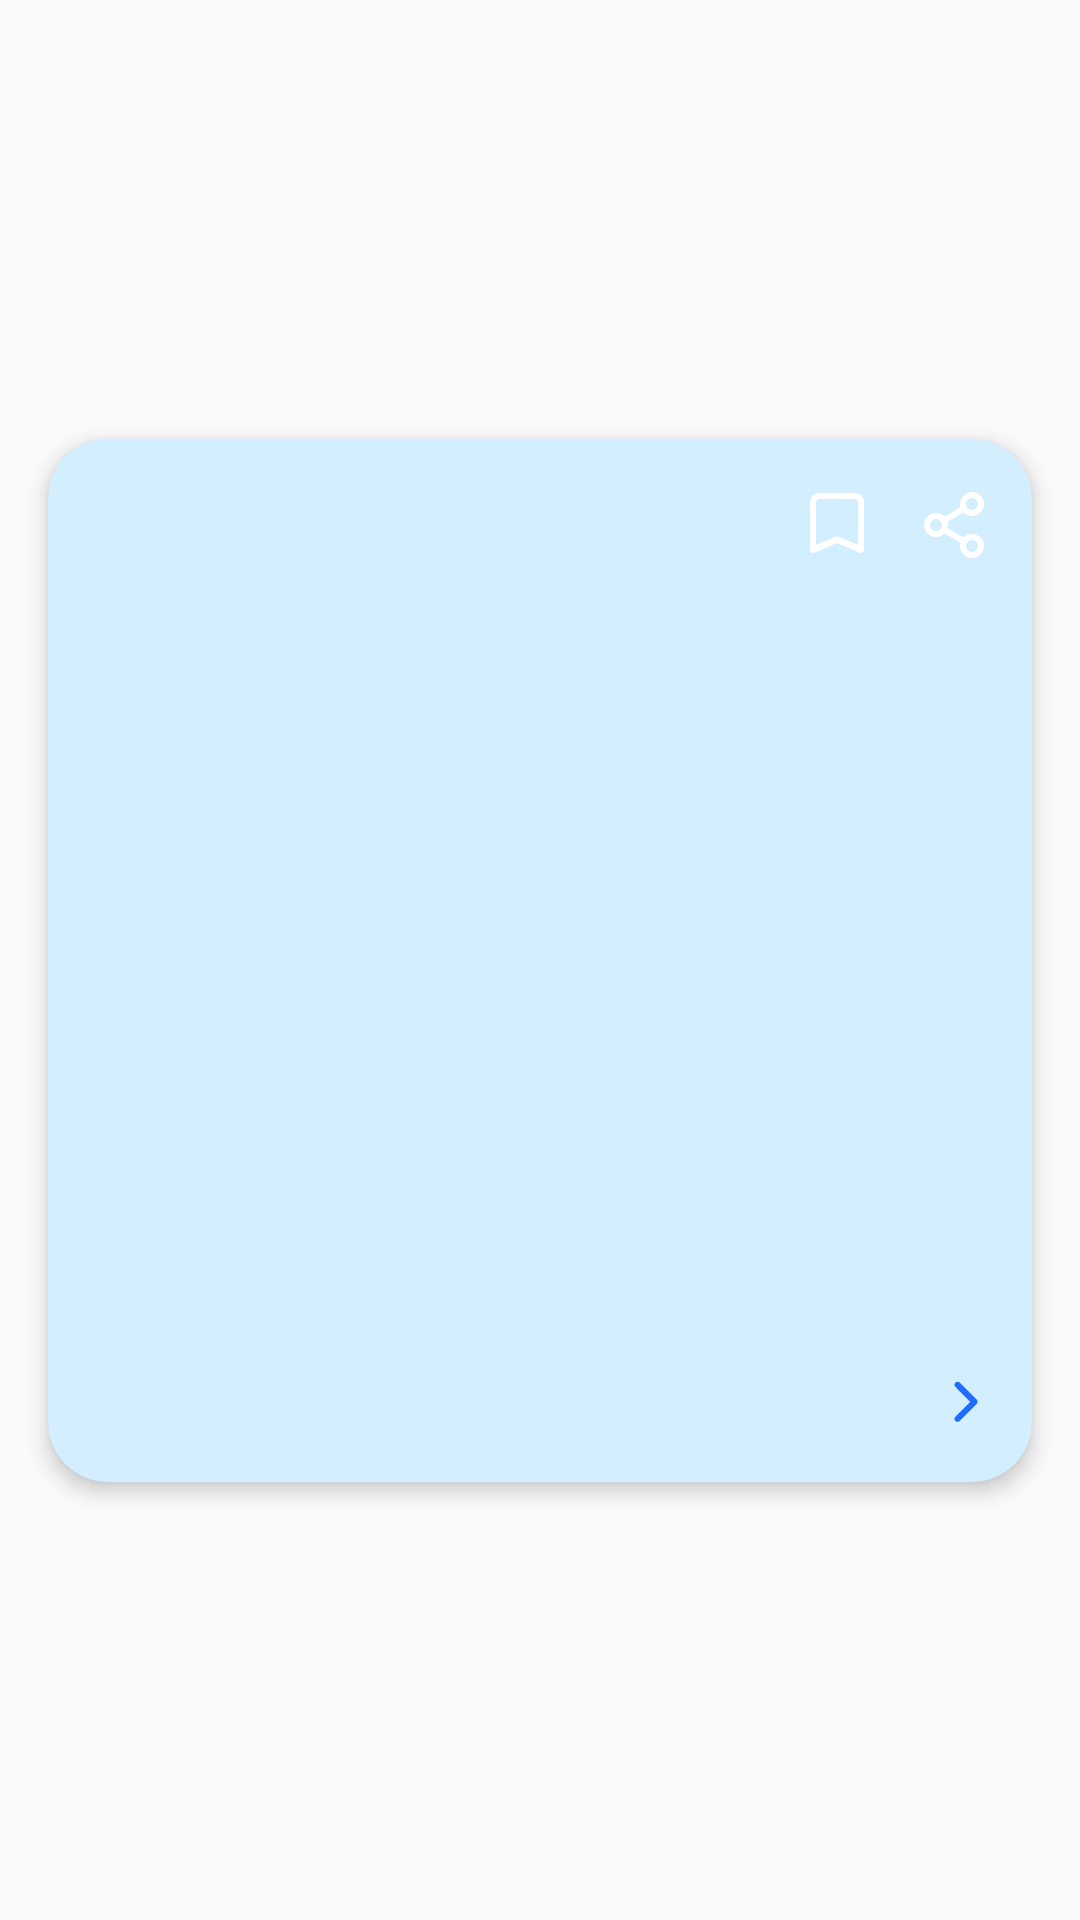

Produce the Android XML layout that renders to this screen, including the resource entries it uses.
<!-- AndroidManifest.xml: application theme AppTheme -->
<!-- res/layout/news_item.xml -->
<?xml version="1.0" encoding="utf-8"?>
<androidx.constraintlayout.widget.ConstraintLayout xmlns:android="http://schemas.android.com/apk/res/android"
    xmlns:app="http://schemas.android.com/apk/res-auto"
    xmlns:tools="http://schemas.android.com/tools"
    android:layout_width="match_parent"
    android:layout_height="wrap_content">

    <androidx.cardview.widget.CardView
        android:id="@+id/cv_news"
        android:layout_width="0dp"
        android:layout_height="wrap_content"
        android:layout_marginHorizontal="@dimen/small_150"
        android:layout_marginTop="@dimen/small_100"
        android:layout_marginBottom="@dimen/small_100"
        app:cardBackgroundColor="@color/light_blue"
        app:cardCornerRadius="@dimen/small_200"
        app:cardElevation="@dimen/small_75"
        app:layout_constraintBottom_toBottomOf="parent"
        app:layout_constraintEnd_toEndOf="parent"
        app:layout_constraintStart_toStartOf="parent"
        app:layout_constraintTop_toTopOf="parent">

        <androidx.constraintlayout.widget.ConstraintLayout
            android:layout_width="match_parent"
            android:layout_height="match_parent">

            <ImageView
                android:id="@+id/iv_news"
                android:layout_width="0dp"
                android:layout_height="@dimen/news_image_height"
                app:layout_constraintBottom_toTopOf="@id/tv_title_news"
                app:layout_constraintEnd_toEndOf="parent"
                app:layout_constraintStart_toStartOf="parent"
                app:layout_constraintTop_toTopOf="parent"
                android:scaleType="centerCrop"
                tools:src="@tools:sample/avatars" />

            <androidx.appcompat.widget.AppCompatCheckBox
                android:id="@+id/iv_bookmark"
                android:layout_width="wrap_content"
                android:layout_height="wrap_content"
                android:layout_marginEnd="@dimen/large_200"
                android:layout_marginTop="@dimen/small_175"
                android:button="@drawable/ic_bookmarks"
                app:layout_constraintEnd_toEndOf="parent"
                app:layout_constraintTop_toTopOf="parent" />

            <ImageView
                android:id="@+id/iv_share"
                android:layout_width="wrap_content"
                android:layout_height="wrap_content"
                android:layout_marginEnd="@dimen/small_150"
                android:layout_marginStart="@dimen/small_175"
                android:background="@drawable/ic_share"
                app:layout_constraintStart_toEndOf="@id/iv_bookmark"
                app:layout_constraintBottom_toBottomOf="@id/iv_bookmark"
                app:layout_constraintTop_toTopOf="@id/iv_bookmark" />

            <TextView
                android:id="@+id/tv_title_news"
                android:layout_width="0dp"
                android:layout_height="wrap_content"
                android:layout_marginHorizontal="@dimen/small_150"
                android:layout_marginTop="@dimen/small_150"
                android:textColor="@color/black"
                android:textSize="@dimen/text_large"
                android:textStyle="bold"
                app:layout_constraintEnd_toEndOf="parent"
                app:layout_constraintStart_toStartOf="parent"
                app:layout_constraintTop_toBottomOf="@id/iv_news"
                tools:text="EU and more than 40 countries urge Russia to withdraw forces from Ukrainian nuclear power plant" />

            <TextView
                android:id="@+id/tv_description_news"
                android:layout_width="0dp"
                android:layout_height="wrap_content"
                android:layout_marginHorizontal="@dimen/small_150"
                android:layout_marginTop="@dimen/small_100"
                android:ellipsize="end"
                android:maxLines="1"
                android:textColor="@color/black"
                android:textSize="@dimen/text_normal"
                app:layout_constraintEnd_toEndOf="parent"
                app:layout_constraintStart_toStartOf="parent"
                app:layout_constraintTop_toBottomOf="@id/tv_title_news"
                tools:text="EU and more than 40 countries urge Russia to withdraw forces from Ukrainian nuclear power plant" />

            <TextView
                android:id="@+id/tv_site"
                android:layout_width="wrap_content"
                android:layout_height="wrap_content"
                android:layout_marginTop="@dimen/small_125"
                android:layout_marginBottom="@dimen/small_200"
                android:textSize="@dimen/text_small"
                app:layout_constraintBottom_toBottomOf="parent"
                app:layout_constraintStart_toStartOf="@id/tv_description_news"
                app:layout_constraintTop_toBottomOf="@id/tv_description_news"
                tools:text="site" />


            <ImageView
                android:id="@+id/iv_arrow"
                android:layout_width="wrap_content"
                android:layout_height="wrap_content"
                android:layout_marginEnd="@dimen/small_175"
                android:background="@drawable/ic_arrow"
                app:layout_constraintBottom_toBottomOf="@id/tv_site"
                app:layout_constraintEnd_toEndOf="parent"
                app:layout_constraintTop_toTopOf="@id/tv_site" />

        </androidx.constraintlayout.widget.ConstraintLayout>


    </androidx.cardview.widget.CardView>
</androidx.constraintlayout.widget.ConstraintLayout>
<!-- resources referenced by this layout -->
<resources>
  <color name="black">#FF000000</color>
  <color name="light_blue">#D3EFFF</color>
  <dimen name="large_200">56dp</dimen>
  <dimen name="news_image_height">240dp</dimen>
  <dimen name="small_100">8dp</dimen>
  <dimen name="small_125">12dp</dimen>
  <dimen name="small_150">16dp</dimen>
  <dimen name="small_175">18dp</dimen>
  <dimen name="small_200">20dp</dimen>
  <dimen name="small_75">4dp</dimen>
  <dimen name="text_large">16sp</dimen>
  <dimen name="text_normal">12sp</dimen>
  <dimen name="text_small">10sp</dimen>
  <!-- drawable ic_arrow (drawable) -->
  <vector xmlns:android="http://schemas.android.com/apk/res/android"
      android:width="8dp"
      android:height="15dp"
      android:viewportWidth="8"
      android:viewportHeight="15">
    <path
        android:pathData="M7.54,6.861L1.88,1.211C1.787,1.117 1.676,1.042 1.555,0.992C1.433,0.941 1.302,0.915 1.17,0.915C1.038,0.915 0.907,0.941 0.785,0.992C0.664,1.042 0.553,1.117 0.46,1.211C0.274,1.398 0.169,1.651 0.169,1.916C0.169,2.18 0.274,2.433 0.46,2.621L5.41,7.621L0.46,12.571C0.274,12.758 0.169,13.011 0.169,13.276C0.169,13.54 0.274,13.793 0.46,13.981C0.553,14.075 0.663,14.15 0.785,14.202C0.907,14.253 1.038,14.28 1.17,14.281C1.302,14.28 1.433,14.253 1.555,14.202C1.677,14.15 1.787,14.075 1.88,13.981L7.54,8.331C7.641,8.237 7.722,8.123 7.778,7.997C7.833,7.87 7.862,7.734 7.862,7.596C7.862,7.457 7.833,7.321 7.778,7.194C7.722,7.068 7.641,6.954 7.54,6.861Z"
        android:fillColor="@color/blue"/>
  </vector>
  <!-- drawable ic_bookmarks (drawable) -->
  <?xml version="1.0" encoding="utf-8"?>
  <selector xmlns:android="http://schemas.android.com/apk/res/android">
  
      <item android:drawable="@drawable/ic_bookmark_active" android:state_checked="true" />
      <item android:drawable="@drawable/ic_bookmark_inactive" android:state_checked="false" />
      <item android:drawable="@drawable/ic_bookmark_inactive" />
  
  </selector>
  <!-- drawable ic_share (drawable) -->
  <?xml version="1.0" encoding="utf-8"?>
  <selector xmlns:android="http://schemas.android.com/apk/res/android">
  
      <item android:drawable="@drawable/ic_share_inactive" android:state_selected="true" />
      <item android:drawable="@drawable/ic_share_active" android:state_pressed="true" />
      <item android:drawable="@drawable/ic_share_inactive" />
  
  </selector>
  <style name="AppTheme" parent="Theme.AppCompat.Light">
              
              <item name="actionBarStyle">@style/MyActionBar</item>
          </style>
  <color name="blue">#206CFF</color>
  <style name="MyActionBar" parent="@style/Widget.AppCompat.Light.ActionBar.Solid.Inverse">
              <item name="background">@color/white</item>
              <item name="titleTextStyle">@style/MyActionBarTitle</item>
              <item name="icon">@drawable/actionbar_spacer</item>
              <item name="contentInsetRight">@dimen/small_150</item>
          </style>
  <color name="white">#FFFFFFFF</color>
  <style name="MyActionBarTitle" parent="@style/TextAppearance.AppCompat.Widget.ActionBar.Title">
              <item name="android:textColor">@color/black</item>
          </style>
  <!-- drawable actionbar_spacer (drawable) -->
  <?xml version="1.0" encoding="utf-8"?>
  <layer-list xmlns:android="http://schemas.android.com/apk/res/android">
      <item
          android:drawable="@drawable/ic_app"
          android:right="@dimen/small_150" />
  </layer-list>
  <!-- drawable ic_app (drawable) -->
  <vector xmlns:android="http://schemas.android.com/apk/res/android"
      android:width="34dp"
      android:height="34dp"
      android:viewportWidth="34"
      android:viewportHeight="34">
    <path
        android:pathData="M5,0L29,0A5,5 0,0 1,34 5L34,29A5,5 0,0 1,29 34L5,34A5,5 0,0 1,0 29L0,5A5,5 0,0 1,5 0z"
        android:fillColor="#206CFF"/>
    <path
        android:pathData="M24.555,8.545V26H20.601L14.294,16.83H14.192V26H9.453V8.545H13.476L19.68,17.682H19.817V8.545H24.555Z"
        android:fillColor="#ffffff"/>
  </vector>
</resources>
